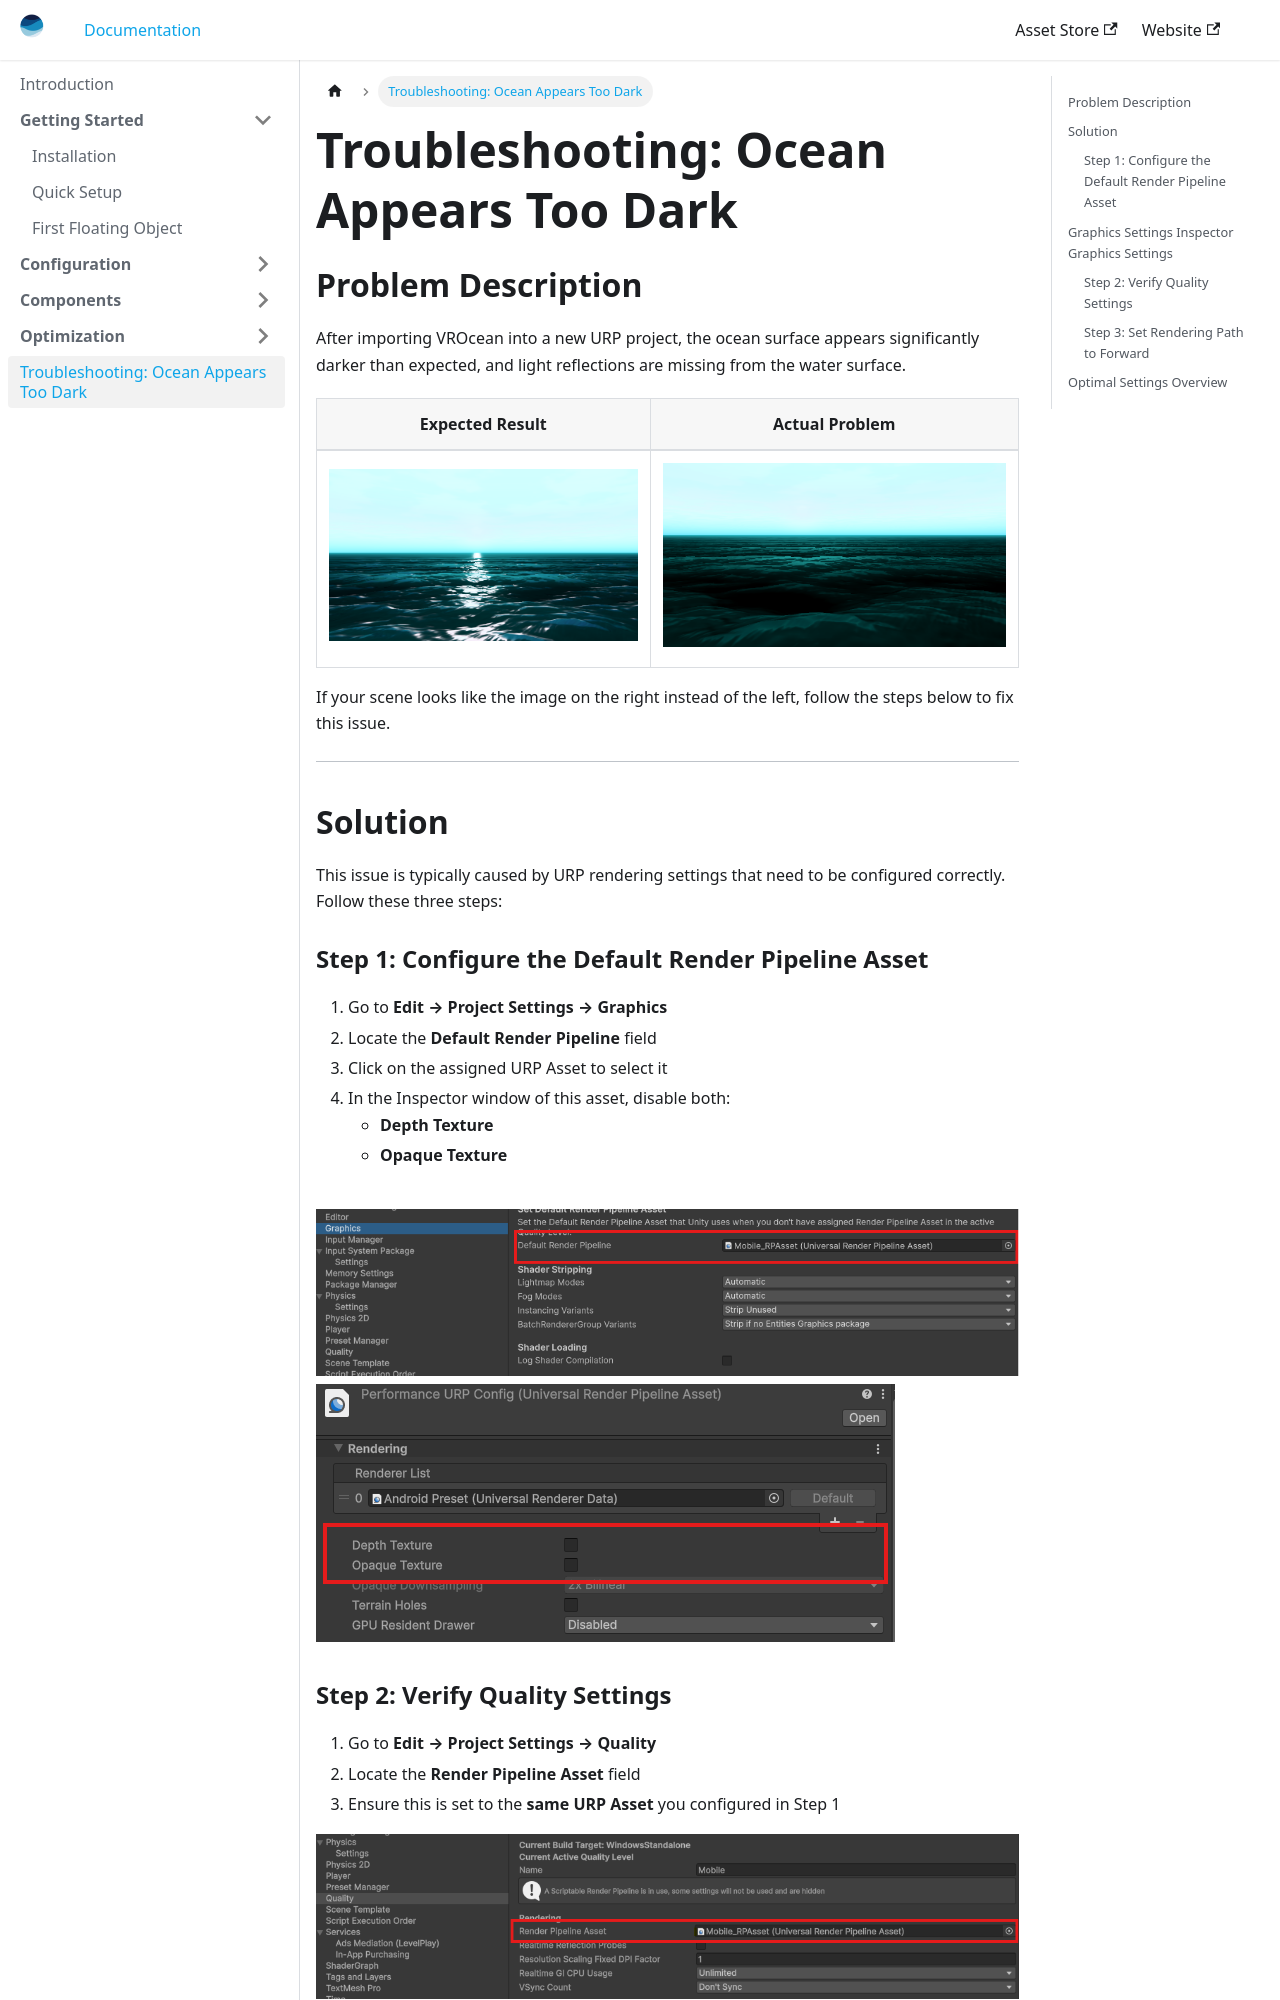

repository: maybebool/vrocean-docs · page: docs/Troubleshooting/index.html · generator: docusaurus

# Troubleshooting: Ocean Appears Too Dark

## Problem Description

After importing VROcean into a new URP project, the ocean surface appears significantly darker than expected, and light reflections are missing from the water surface.

| Expected Result | Actual Problem |
|-----------------|----------------|
| ![Working Ocean](/img/1.png) | ![Dark Ocean](/img/2.png) |

If your scene looks like the image on the right instead of the left, follow the steps below to fix this issue.

---

## Solution

This issue is typically caused by URP rendering settings that need to be configured correctly. Follow these three steps:

### Step 1: Configure the Default Render Pipeline Asset

1. Go to **Edit → Project Settings → Graphics**
2. Locate the **Default Render Pipeline** field
3. Click on the assigned URP Asset to select it
4. In the Inspector window of this asset, disable both:
   - **Depth Texture**
   - **Opaque Texture**

![Graphics Settings](/img/GraphicsSettings.png)
![Inspector Graphics Settings](/img/Opaque.png)
---
